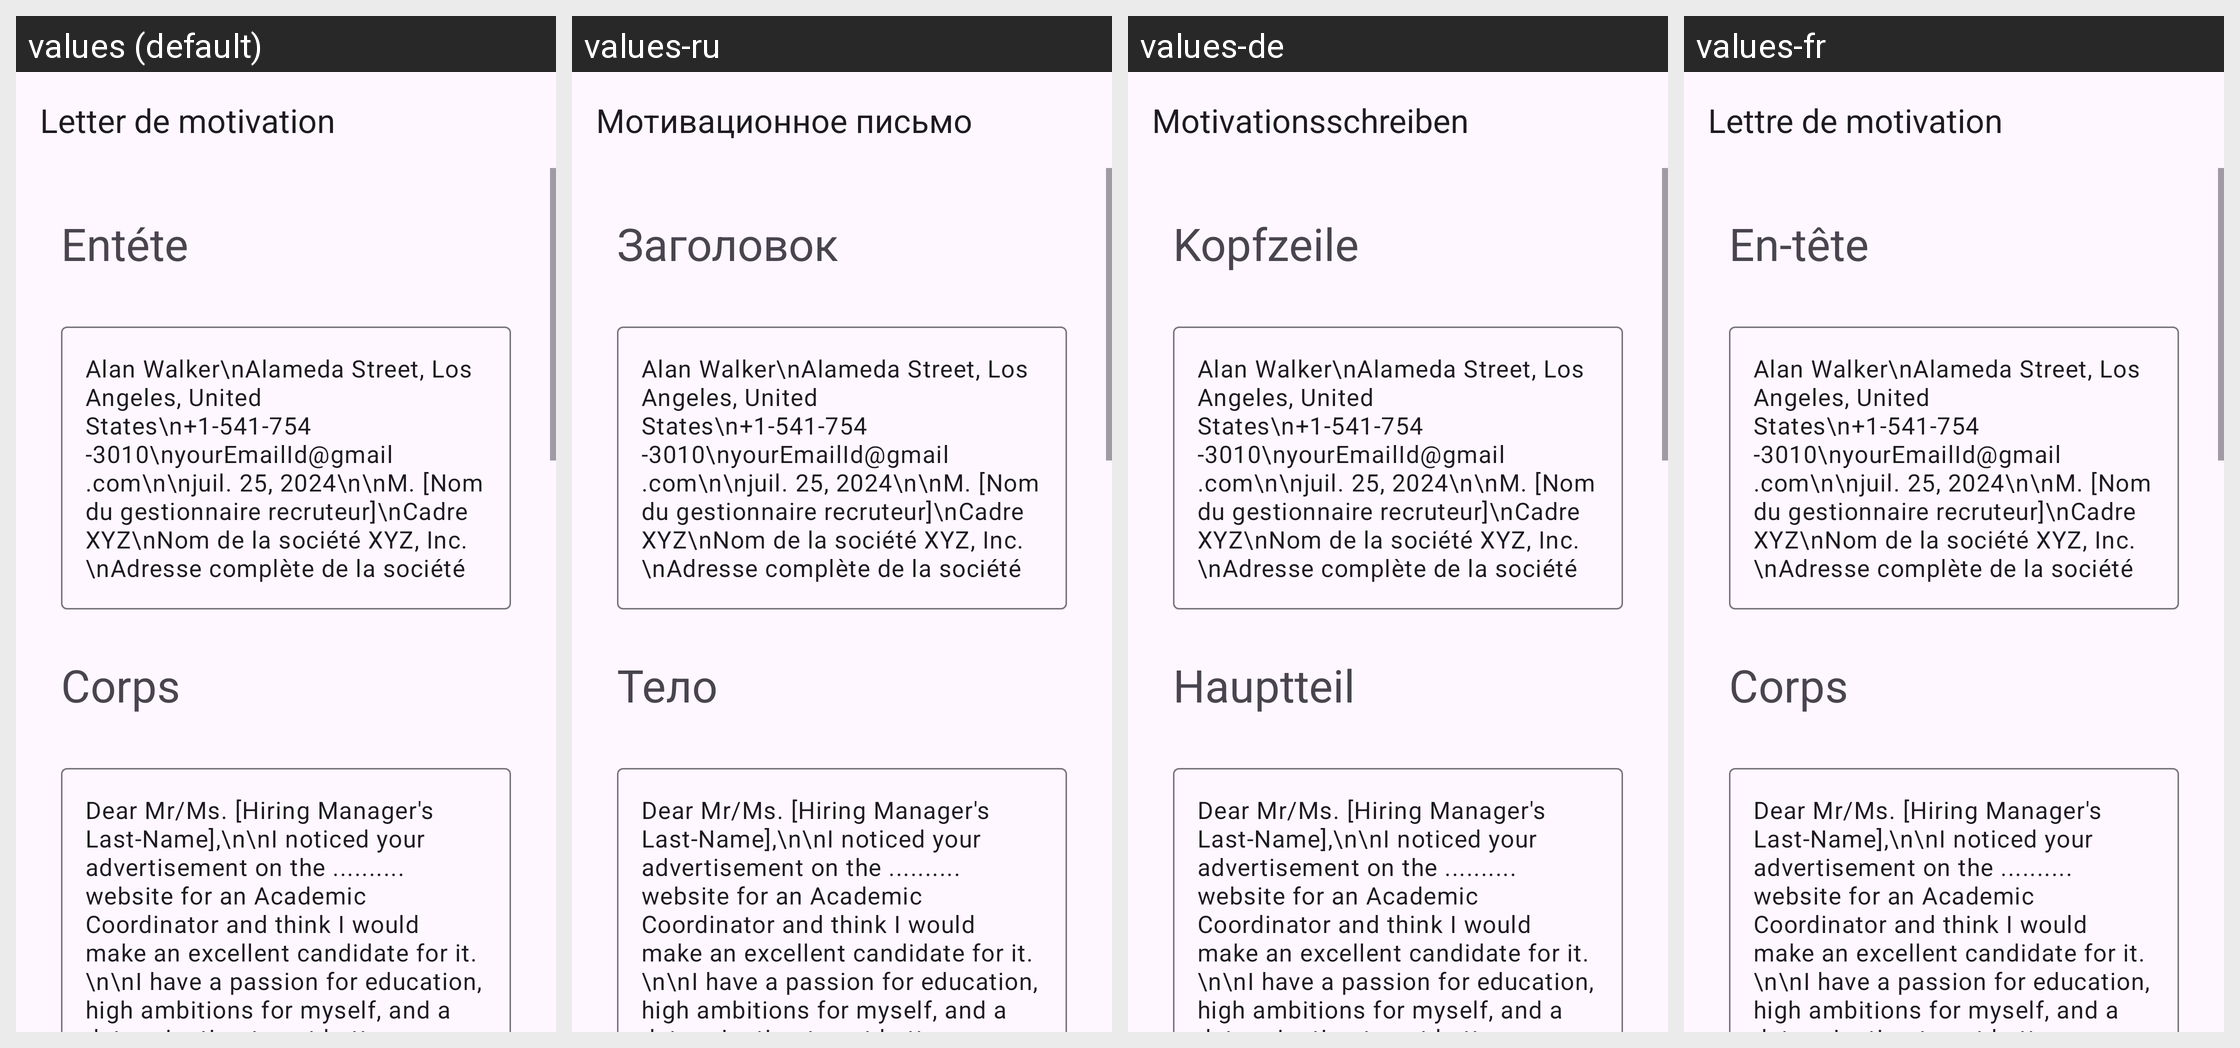

This grid shows one Android layout under several languages. Give, for every string resource on the screen, its name, the default text and each shown locale's text.
Android screen res/layout/activity_acadimic_coordinator.xml rendered under 4 locales, left to right: values (default), values-ru, values-de, values-fr. Device: Nexus 5 (rendered at 1080×1920; each locale shown at half size, 540×960, under a caption strip naming it); theme Theme.App_creat_profesionell_cv.
Other locales in the repository, not shown: values-en, values-it.
Strings drawn on this screen, with the default value and each locale's value (text and hints the layout hard-codes, and strings that could not be matched under every locale, appear in the picture but are not listed):

letter_de_motivation
  values: Letter de motivation
  values-ru: Мотивационное письмо
  values-de: Motivationsschreiben
  values-fr: Lettre de motivation

ent_te
  values: Entéte
  values-ru: Заголовок
  values-de: Kopfzeile
  values-fr: En-tête

corps
  values: Corps
  values-ru: Тело
  values-de: Hauptteil
  values-fr: Corps
